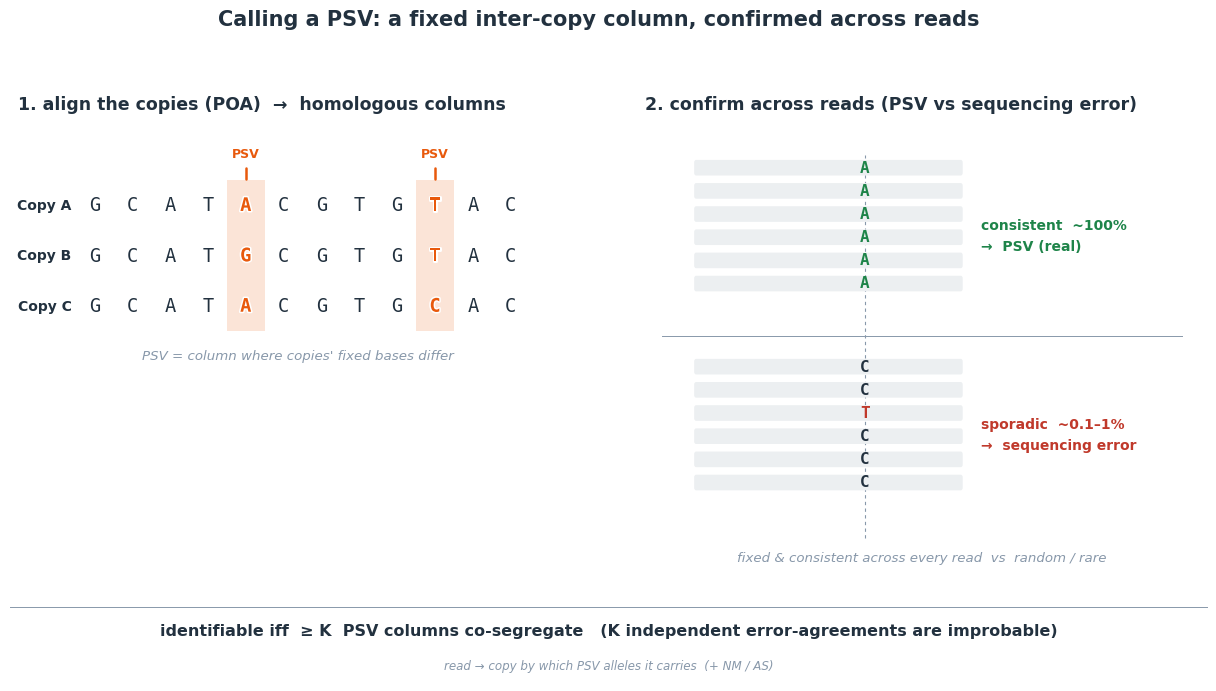

Reproduce this figure in Python. (Note: this script raises an exception after producing the figure.)
import matplotlib
matplotlib.use("Agg")
import matplotlib.pyplot as plt
import matplotlib.patheffects as pe
from matplotlib.patches import FancyBboxPatch, Rectangle

# ---- palette ----
NAVY   = "#22313f"   # bases / text
SLATE  = "#8898aa"   # muted / guides
ORANGE = "#e8590c"   # PSV / read-coherence accent
GREEN  = "#1e8449"   # consistent / real
RED    = "#c0392b"   # error

MONO = "DejaVu Sans Mono"
plt.rcParams["font.family"] = "DejaVu Sans"

# white halo so colored letters stay legible on tinted bands
HALO = [pe.withStroke(linewidth=2.2, foreground="white")]

# ===========================================================================
# Figure scaffold: two panels + a bottom strip.
# ===========================================================================
fig = plt.figure(figsize=(12.8, 6.9))

axL = fig.add_axes([0.040, 0.150, 0.450, 0.730])
axR = fig.add_axes([0.530, 0.150, 0.445, 0.730])
axB = fig.add_axes([0.040, 0.012, 0.935, 0.110])   # bottom strip

for ax in (axL, axR, axB):
    ax.set_xticks([]); ax.set_yticks([])
    for s in ax.spines.values():
        s.set_visible(False)

# ===========================================================================
# LEFT PANEL: align the copies (POA) -> homologous columns
# ===========================================================================
axL.set_xlim(0, 14.0)
axL.set_ylim(0, 10.0)

axL.text(0.2, 9.55, "1. align the copies (POA)  →  homologous columns",
         fontsize=12.5, fontweight="bold", color=NAVY, ha="left", va="center")

# A small 3-row, 12-column MSA. Most columns identical; cols 4 and 9 differ.
COPIES = ["Copy A", "Copy B", "Copy C"]
#         col:      0    1    2    3    4*   5    6    7    8    9*   10   11
seq_A = list("G C A T A C G T G T A C".split())
seq_B = list("G C A T G C G T G T A C".split())
seq_C = list("G C A T A C G T G C A C".split())
PSV_COLS = {4, 9}      # columns where fixed bases differ across copies

NCOL = 12
X0 = 2.05              # left edge of the alignment grid
CW = 0.92             # column width
ROW_Y = [7.55, 6.55, 5.55]   # one y per copy row

# orange PSV bands behind the two differing columns (full grid height)
band_top = ROW_Y[0] + 0.50
band_bot = ROW_Y[-1] - 0.50
for c in PSV_COLS:
    cx = X0 + c * CW
    axL.add_patch(Rectangle((cx - CW / 2, band_bot), CW, band_top - band_bot,
                            facecolor=ORANGE, alpha=0.16, edgecolor="none",
                            zorder=1))
    # PSV tick + label on top of the band
    axL.plot([cx, cx], [band_top + 0.02, band_top + 0.24], color=ORANGE,
             lw=1.8, zorder=4, solid_capstyle="round")
    axL.text(cx, band_top + 0.40, "PSV", fontsize=9.0, color=ORANGE,
             ha="center", va="bottom", fontweight="bold", zorder=4)

# row labels
for name, ry in zip(COPIES, ROW_Y):
    axL.text(X0 - 0.55, ry, name, fontsize=10.0, color=NAVY,
             ha="right", va="center", fontweight="bold")

# the base letters, column-aligned
for ri, (seq, ry) in enumerate(zip([seq_A, seq_B, seq_C], ROW_Y)):
    for c in range(NCOL):
        cx = X0 + c * CW
        is_psv = c in PSV_COLS
        col = ORANGE if is_psv else NAVY
        fw = "bold" if is_psv else "normal"
        eff = HALO if is_psv else None
        axL.text(cx, ry, seq[c], fontsize=13.5, color=col, family=MONO,
                 ha="center", va="center", fontweight=fw, zorder=3,
                 path_effects=eff)

# caption under the panel
axL.text(7.0, 4.55,
         "PSV = column where copies' fixed bases differ",
         fontsize=9.6, color=SLATE, ha="center", va="center", style="italic")

# ===========================================================================
# RIGHT PANEL: confirm across reads (PSV vs sequencing error)
# ===========================================================================
axR.set_xlim(0, 14.0)
axR.set_ylim(0, 10.0)

axR.text(0.2, 9.55, "2. confirm across reads (PSV vs sequencing error)",
         fontsize=12.5, fontweight="bold", color=NAVY, ha="left", va="center")

# read geometry
READ_X0 = 1.4         # left edge of read bars
READ_W = 6.6         # read bar width
RH = 0.155            # read bar half-height
FOCAL_X = 5.6        # x of the focal-position base letter (inside the bars)
N_READS = 6

def pileup(ax, y_top, bases, base_colors, dy=0.46):
    """Stack N reads as light bars, each with one focal base letter."""
    ys = [y_top - i * dy for i in range(len(bases))]
    for y in ys:
        ax.add_patch(FancyBboxPatch((READ_X0, y - RH), READ_W, 2 * RH,
                                    boxstyle="round,pad=0.0,rounding_size=0.05",
                                    linewidth=0, facecolor="#eceff1", zorder=2))
    for y, b, c in zip(ys, bases, base_colors):
        ax.text(FOCAL_X, y, b, fontsize=11.5, color=c, family=MONO,
                ha="center", va="center", fontweight="bold", zorder=4)
    return ys

# faint focal-column guide spanning both pileups
axR.plot([FOCAL_X, FOCAL_X], [0.95, 8.55], color=SLATE, lw=0.8,
         linestyle=(0, (3, 3)), zorder=1)

# --- TOP pileup: a PSV column, all 6 reads identical (GREEN) ---
TOP_Y = 8.30
pileup(axR, TOP_Y, ["A"] * N_READS, [GREEN] * N_READS)
axR.text(READ_X0 + READ_W + 0.45, TOP_Y - 2.5 * 0.46 + 0.0,
         "consistent  ~100%", fontsize=10.0, color=GREEN,
         ha="left", va="center", fontweight="bold")
axR.text(READ_X0 + READ_W + 0.45, TOP_Y - 2.5 * 0.46 - 0.42,
         "→  PSV (real)", fontsize=10.0, color=GREEN,
         ha="left", va="center", fontweight="bold")

# divider between the two pileups
axR.plot([0.6, 13.4], [4.95, 4.95], color=SLATE, lw=0.7, zorder=1)

# --- BOTTOM pileup: an error position, 5 consensus + 1 random (RED) ---
BOT_Y = 4.35
bot_bases  = ["C", "C", "T", "C", "C", "C"]   # one stray 'T'
bot_colors = [NAVY, NAVY, RED, NAVY, NAVY, NAVY]
pileup(axR, BOT_Y, bot_bases, bot_colors)
axR.text(READ_X0 + READ_W + 0.45, BOT_Y - 2.5 * 0.46 + 0.0,
         "sporadic  ~0.1–1%", fontsize=10.0, color=RED,
         ha="left", va="center", fontweight="bold")
axR.text(READ_X0 + READ_W + 0.45, BOT_Y - 2.5 * 0.46 - 0.42,
         "→  sequencing error", fontsize=10.0, color=RED,
         ha="left", va="center", fontweight="bold")

# caption under the panel
axR.text(7.0, 0.55,
         "fixed & consistent across every read  vs  random / rare",
         fontsize=9.6, color=SLATE, ha="center", va="center", style="italic")

# ===========================================================================
# BOTTOM STRIP (spans both panels)
# ===========================================================================
axB.set_xlim(0, 1); axB.set_ylim(0, 1)
axB.plot([0.0, 1.0], [0.98, 0.98], color=SLATE, lw=0.7,
         transform=axB.transAxes, clip_on=False)
axB.text(0.5, 0.66,
         "identifiable iff  ≥ K  PSV columns co-segregate"
         "   (K independent error-agreements are improbable)",
         fontsize=11.5, color=NAVY, ha="center", va="center", fontweight="bold")
axB.text(0.5, 0.20,
         "read → copy by which PSV alleles it carries  (+ NM / AS)",
         fontsize=8.6, color=SLATE, ha="center", va="center", style="italic")

# ===========================================================================
# Title
# ===========================================================================
fig.suptitle("Calling a PSV: a fixed inter-copy column, confirmed across reads",
             fontsize=15.0, fontweight="bold", color=NAVY, y=0.985)

out = "/mnt/c/Users/jfris/Desktop/Rustle/bench/readcoherence_fig/fig8_psv_calc.png"
fig.savefig(out, dpi=190, bbox_inches="tight", facecolor="white")
print("saved", out)
